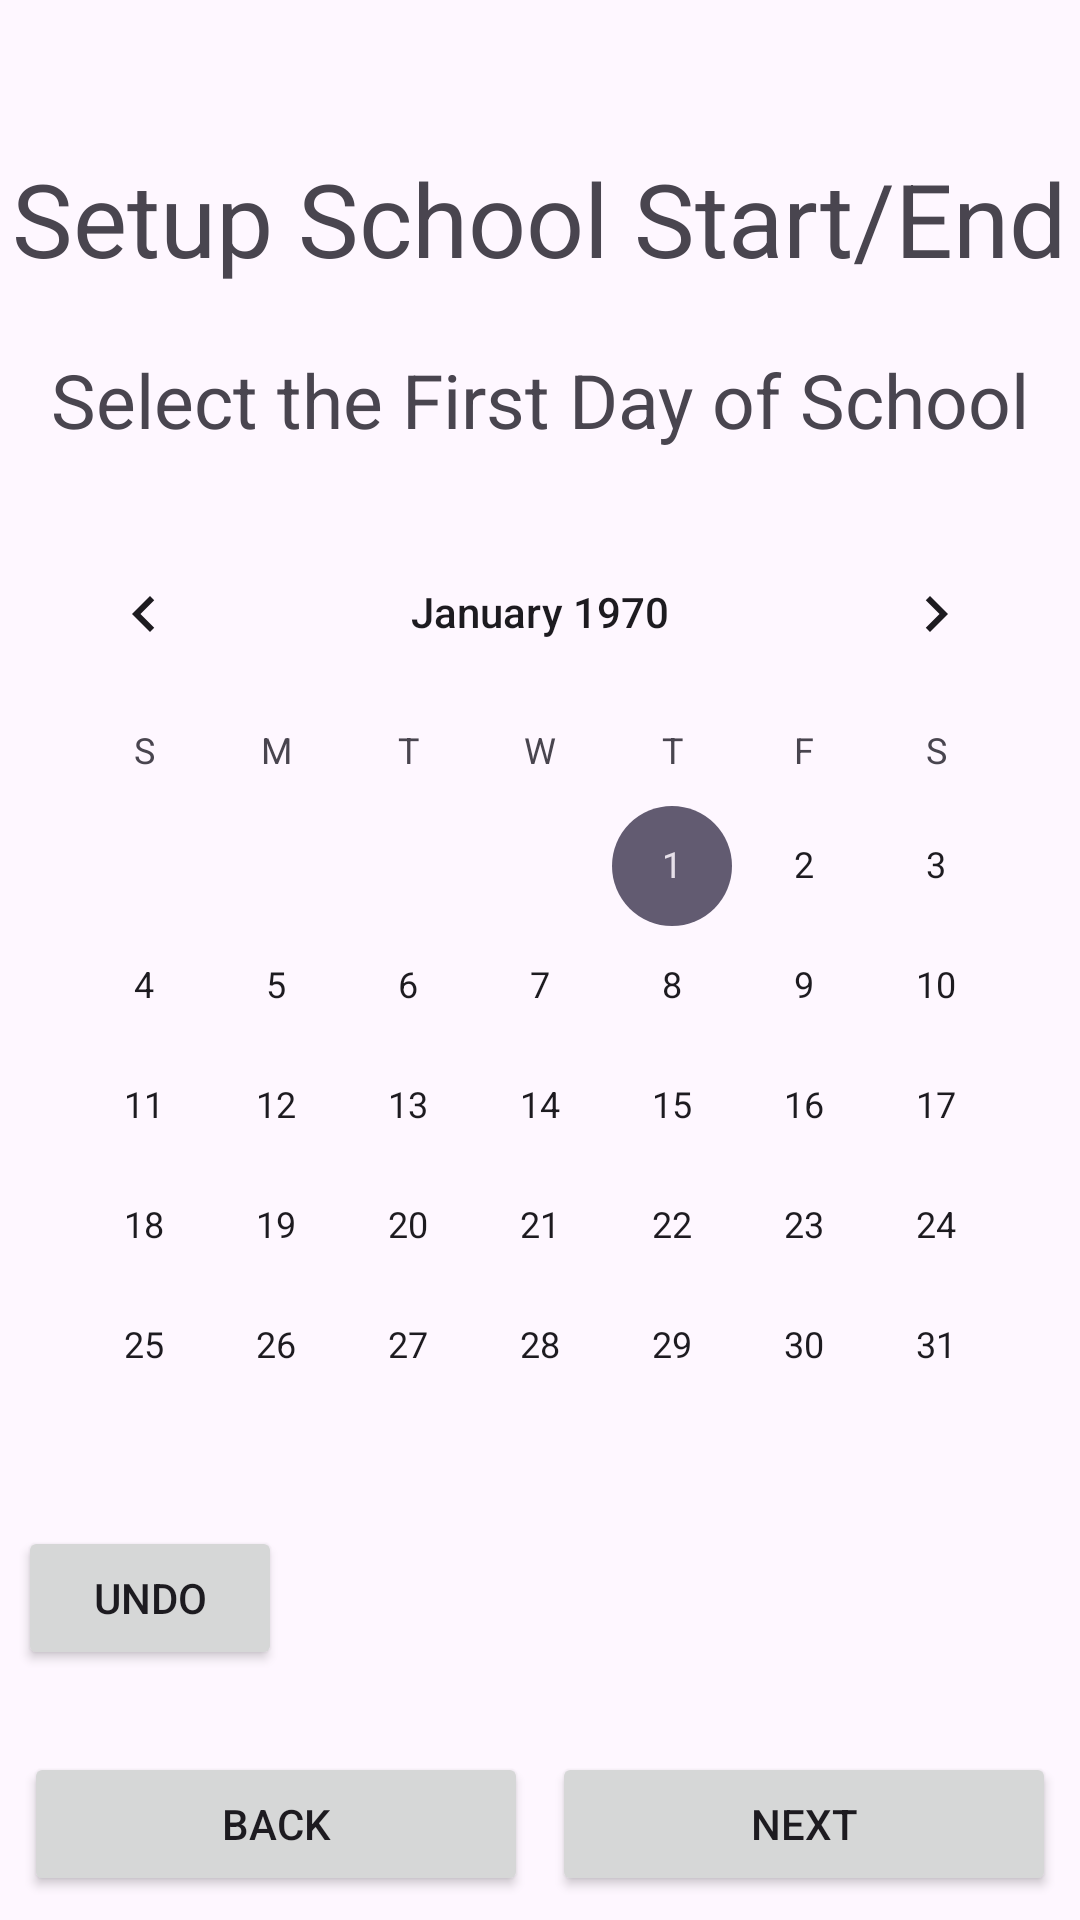

Android layout source for this screen:
<!-- AndroidManifest.xml: application theme Theme.MyApplication -->
<!-- res/layout/activity_setup.xml -->
<?xml version="1.0" encoding="utf-8"?>
<androidx.constraintlayout.widget.ConstraintLayout xmlns:android="http://schemas.android.com/apk/res/android"
    xmlns:app="http://schemas.android.com/apk/res-auto"
    xmlns:tools="http://schemas.android.com/tools"
    android:id="@+id/main"
    android:layout_width="match_parent"
    android:layout_height="match_parent"
    tools:context=".SetupActivity">

    <Button
        android:id="@+id/HomeWork"
        android:layout_width="0dp"
        android:layout_height="wrap_content"
        android:layout_marginStart="4dp"
        android:layout_marginEnd="8dp"
        android:layout_marginBottom="8dp"
        android:text="Next"
        app:cornerRadius="0dp"
        app:layout_constraintBottom_toBottomOf="parent"
        app:layout_constraintEnd_toEndOf="parent"
        app:layout_constraintStart_toEndOf="@+id/BackButton" />

    <Button
        android:id="@+id/BackButton"
        android:layout_width="0dp"
        android:layout_height="wrap_content"
        android:layout_marginStart="8dp"
        android:layout_marginEnd="4dp"
        android:layout_marginBottom="8dp"
        android:text="Back"
        app:cornerRadius="0dp"
        app:layout_constraintBottom_toBottomOf="parent"
        app:layout_constraintEnd_toStartOf="@+id/HomeWork"
        app:layout_constraintStart_toStartOf="parent" />

    <TextView
        android:id="@+id/textView"
        android:layout_width="wrap_content"
        android:layout_height="wrap_content"
        android:layout_marginTop="50dp"
        android:text="Setup School Start/End"
        android:textSize="34sp"
        app:layout_constraintEnd_toEndOf="parent"
        app:layout_constraintStart_toStartOf="parent"
        app:layout_constraintTop_toTopOf="parent" />

    <CalendarView
        android:id="@+id/calendarView"
        android:layout_width="wrap_content"
        android:layout_height="wrap_content"
        app:layout_constraintBottom_toTopOf="@+id/HomeWork"
        app:layout_constraintEnd_toEndOf="parent"
        app:layout_constraintStart_toStartOf="parent"
        app:layout_constraintTop_toBottomOf="@+id/textView" />

    <Button
        android:id="@+id/Undo"
        android:layout_width="wrap_content"
        android:layout_height="wrap_content"
        android:text="Undo"
        app:layout_constraintStart_toStartOf="@+id/calendarView"
        app:layout_constraintTop_toBottomOf="@+id/calendarView" />

    <TextView
        android:id="@+id/textView2"
        android:layout_width="wrap_content"
        android:layout_height="wrap_content"
        android:text="Select the First Day of School"
        android:textSize="25sp"
        app:layout_constraintBottom_toTopOf="@+id/calendarView"
        app:layout_constraintEnd_toEndOf="parent"
        app:layout_constraintStart_toStartOf="parent"
        app:layout_constraintTop_toBottomOf="@+id/textView" />
</androidx.constraintlayout.widget.ConstraintLayout>
<!-- resources referenced by this layout -->
<resources>
  <style name="Theme.MyApplication" parent="Base.Theme.MyApplication" />
  <style name="Base.Theme.MyApplication" parent="Theme.Material3.DayNight.NoActionBar">
          
          
          <item name="colorPrimary">@color/buttonColor</item>
          <item name="colorPrimaryContainer">@color/buttonColor</item>
      </style>
  <color name="buttonColor">#FF5722</color>
</resources>
